6-way image classification set "separate-dataset" from GitHub (brunofaria27/image-processing); label vocabulary: ASC H, ASC US, HSIL, LSIL, negative for intraepithelial lesion, SCC.

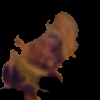
Label: negative for intraepithelial lesion

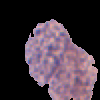
Label: ASC US

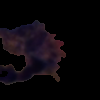
Label: HSIL

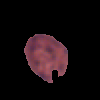
Label: ASC US

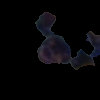
Label: ASC H

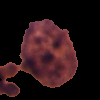
Label: LSIL
